Labelled photos from "soc", an image-classification folder in omae11/MSTAR-dataset. The possible labels are: BMP-2 infantry fighting vehicle, BRDM-2 armored scout vehicle, BTR-60 armored personnel carrier, BTR-70 armored personnel carrier, ZIL-131 military truck, ZSU-23-4 self-propelled anti-aircraft gun.

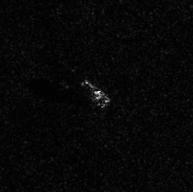
Label: ZIL-131 military truck

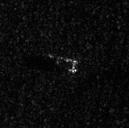
Label: BRDM-2 armored scout vehicle

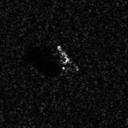
Label: BMP-2 infantry fighting vehicle

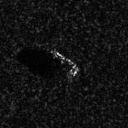
Label: BTR-70 armored personnel carrier

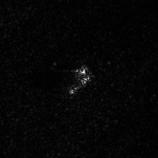
Label: ZSU-23-4 self-propelled anti-aircraft gun

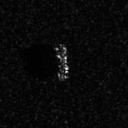
Label: BTR-60 armored personnel carrier
